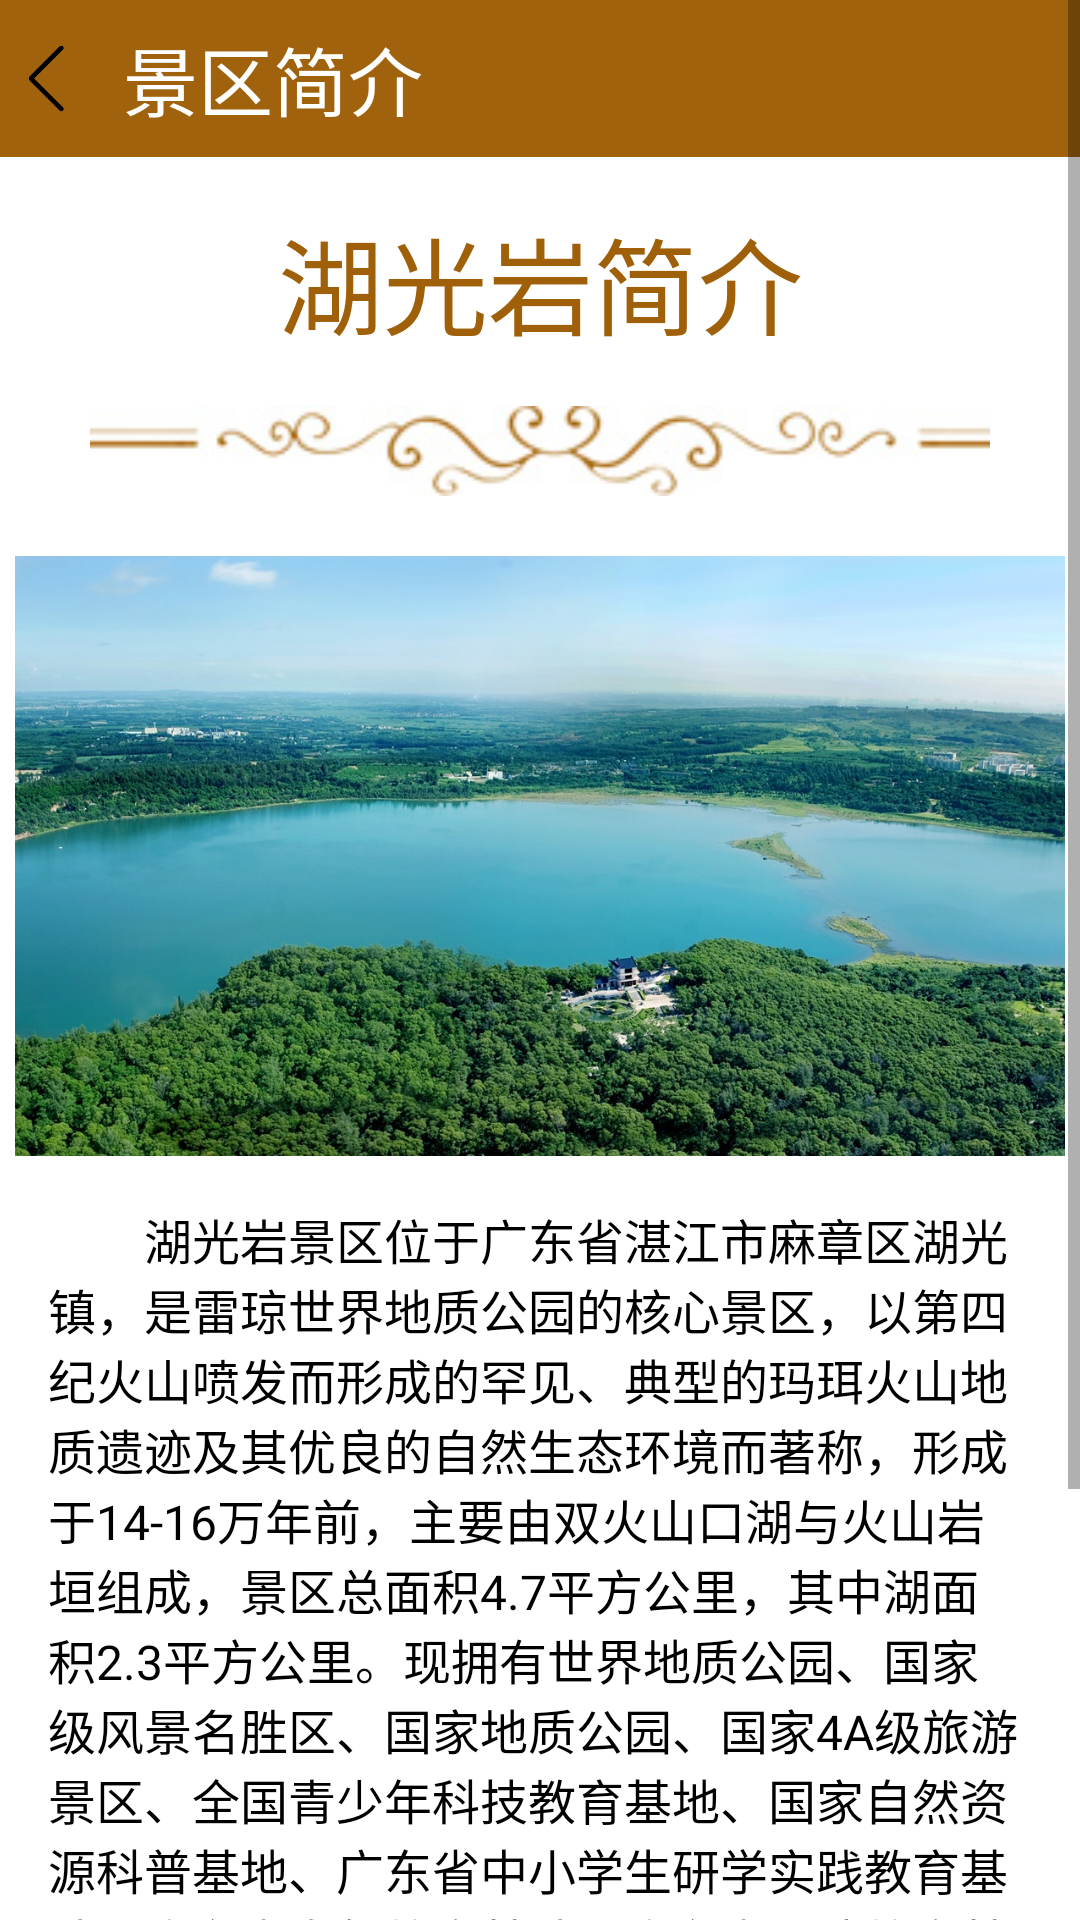

Write the Android layout XML for this screen, with the resource values it uses.
<!-- AndroidManifest.xml: application theme Theme.Huguangyan_app -->
<!-- res/layout/activity_synopsis.xml -->
<?xml version="1.0" encoding="utf-8"?>
<ScrollView xmlns:android="http://schemas.android.com/apk/res/android"
    android:layout_width="match_parent"
    android:layout_height="match_parent">

    <RelativeLayout
        android:layout_width="match_parent"
        android:layout_height="wrap_content">

        
        <LinearLayout
            android:id="@+id/toolbar"
            android:layout_width="match_parent"
            android:layout_height="wrap_content"
            android:orientation="horizontal"
            android:background="@color/navbar_background_color"
            android:padding="8dp">

            
            <ImageView
                android:id="@+id/backButton"
                android:layout_width="25dp"
                android:layout_height="25dp"
                android:src="@drawable/ic_back"
                android:layout_gravity="center_vertical"/>

            
            <TextView
                android:id="@+id/titleTextView"
                android:layout_width="wrap_content"
                android:layout_height="wrap_content"
                android:text="景区简介"
                android:textColor="#FFFFFF"
                android:textSize="25dp"
                android:layout_gravity="center_vertical"
                android:layout_marginStart="8dp"/>

        </LinearLayout>

        
        <LinearLayout
            android:id="@+id/imageView"
            android:layout_width="match_parent"
            android:layout_height="wrap_content"
            android:orientation="vertical"
            android:background="@color/white"
            android:layout_below="@id/toolbar">

            
            <TextView
                android:id="@+id/bigTitle"
                android:layout_width="match_parent"
                android:layout_height="wrap_content"
                android:gravity="center"
                android:text="湖光岩简介"
                android:textColor="#9F6009"
                android:textSize="35sp"
                android:padding="16dp"/>

            
            <ImageView
                android:id="@+id/image1"
                android:layout_width="300dp"
                android:layout_height="30dp"
                android:src="@drawable/border2"
                android:layout_gravity="center_horizontal"
                android:scaleType="centerCrop"/>

            
            <ImageView
                android:id="@+id/image2"
                android:layout_width="350dp"
                android:layout_height="200dp"
                android:layout_marginTop="20dp"
                android:src="@drawable/slider_image1"
                android:layout_gravity="center_horizontal"
                android:scaleType="centerCrop"/>

            <TextView
                android:id="@+id/description"
                android:layout_width="match_parent"
                android:layout_height="440dp"
                android:layout_below="@id/image2"
                android:textSize="16dp"
                android:textColor="@color/black"
                android:text="@string/synopsis_description"
                android:padding="16dp"/>

        </LinearLayout>
        <LinearLayout
            android:layout_width="match_parent"
            android:layout_height="150dp"
            android:layout_alignParentBottom="true"
            android:orientation="vertical"
            android:background="@drawable/footer_bg">

            
            <ImageView
                android:layout_width="wrap_content"
                android:layout_height="60dp"
                android:layout_marginTop="20dp"
                android:src="@drawable/footer1"
                android:layout_gravity="center_horizontal" />

            
            <LinearLayout
                android:layout_width="match_parent"
                android:layout_height="90dp"
                android:orientation="horizontal"
                android:background="@drawable/footer2">

                <TextView
                    android:layout_width="200dp"
                    android:layout_height="100dp"
                    android:layout_weight="1"
                    android:layout_marginTop="10dp"
                    android:layout_marginLeft="150dp"
                    android:textSize="14sp"
                    android:textColor="#9F6009"
                    android:text="@string/footer_content"
                    />
                <ImageView
                    android:layout_width="0dp"
                    android:layout_height="50dp"
                    android:layout_weight="1"
                    android:layout_marginTop="15dp"
                    android:layout_marginRight="50dp"
                    android:src="@drawable/footer4" />

            </LinearLayout>

        </LinearLayout>

    </RelativeLayout>

</ScrollView>
<!-- resources referenced by this layout -->
<resources>
  <color name="black">#FF000000</color>
  <color name="navbar_background_color">#A0620C</color>
  <color name="white">#FFFFFFFF</color>
  <!-- drawable border2: jpg bitmap (drawable, 9155 bytes) -->
  <!-- drawable footer1: jpg bitmap (drawable, 36188 bytes) -->
  <!-- drawable footer2: jpg bitmap (drawable, 175887 bytes) -->
  <!-- drawable footer4: jpg bitmap (drawable, 10283 bytes) -->
  <!-- drawable footer_bg: jpg bitmap (drawable, 144513 bytes) -->
  <!-- drawable ic_back: png bitmap (drawable, 2024 bytes) -->
  <!-- drawable slider_image1: jpg bitmap (drawable, 562108 bytes) -->
  <string name="footer_content">咨询：0759-2819197\n
          斋菜馆：19607597666\n 东门环湖车：13702722479</string>
  <string name="synopsis_description">\u3000\u3000湖光岩景区位于广东省湛江市麻章区湖光镇，是雷琼世界地质公园的核心景区，以第四纪火山喷发而形成的罕见、典型的玛珥火山地质遗迹及其优良的自然生态环境而著称，形成于14-16万年前，主要由双火山口湖与火山岩垣组成，景区总面积4.7平方公里，其中湖面积2.3平方公里。现拥有世界地质公园、国家级风景名胜区、国家地质公园、国家4A级旅游景区、全国青少年科技教育基地、国家自然资源科普基地、广东省中小学生研学实践教育基地、广东省自然教育基地、广东省环境教育基地等品牌称号。\n</string>
  <style name="Theme.Huguangyan_app" parent="Theme.MaterialComponents.DayNight.DarkActionBar">
          
          <item name="colorPrimary">@color/navbar_button_color</item>
          <item name="colorPrimaryVariant">@color/navbar_button_color</item>
          <item name="colorOnPrimary">@color/white</item>
          
          <item name="colorSecondary">@color/teal_200</item>
          <item name="colorSecondaryVariant">@color/teal_700</item>
          <item name="colorOnSecondary">@color/black</item>
          
          <item name="android:statusBarColor">?attr/colorPrimaryVariant</item>
          
      </style>
  <color name="navbar_button_color">#A0620C</color>
  <color name="teal_200">#FF03DAC5</color>
  <color name="teal_700">#FF018786</color>
</resources>
